Run: headless pygame with SDL's dummy video driver; simulated clock (each Clock.tick advances the game by its frame time, no real sleeping); random seed 0; keys injected as events and as key.get_pressed() state; no mouse input.
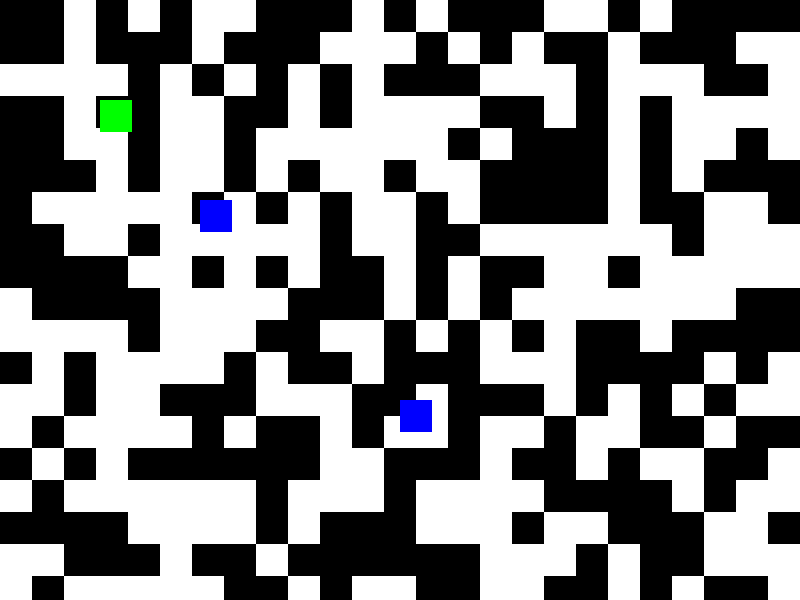
Frame 1 of 4 · flips 1–60 · no input
Frame 2 of 4 · flips 61–180 · tapped SPACE, RETURN · held RIGHT (→), D · screen unchanged from frame 1, image omitted
Frame 3 of 4 · flips 181–300 · held DOWN (↓), S · screen unchanged from frame 2, image omitted
Frame 4 of 4 · flips 301–420 · held LEFT (←), A, UP (↑), W · screen unchanged from frame 3, image omitted

The pygame program that drew these frames:

import pygame
import random

# Initialize Pygame
pygame.init()

# Screen dimensions
SCREEN_WIDTH = 800
SCREEN_HEIGHT = 600

class Player:
    def __init__(self, x, y):
        self.image = pygame.Surface((32, 32))
        self.image.fill((0, 255, 0))
        self.rect = self.image.get_rect()
        self.rect.topleft = (x, y)
        self.speed = 5

    def update(self, game_map):
        keys = pygame.key.get_pressed()
        if keys[pygame.K_LEFT]:
            self.rect.x -= self.speed
            if game_map.is_collision(self.rect):
                self.rect.x += self.speed
        if keys[pygame.K_RIGHT]:
            self.rect.x += self.speed
            if game_map.is_collision(self.rect):
                self.rect.x -= self.speed
        if keys[pygame.K_UP]:
            self.rect.y -= self.speed
            if game_map.is_collision(self.rect):
                self.rect.y += self.speed
        if keys[pygame.K_DOWN]:
            self.rect.y += self.speed
            if game_map.is_collision(self.rect):
                self.rect.y -= self.speed

    def draw(self, screen):
        screen.blit(self.image, self.rect.topleft)

class Tile:
    def __init__(self, x, y, width, height, color):
        self.rect = pygame.Rect(x, y, width, height)
        self.color = color

    def draw(self, screen):
        pygame.draw.rect(screen, self.color, self.rect)


class Map:
    def __init__(self):
        self.tiles = []
        self.create_map()

    def create_map(self):
        tile_size = 32
        for i in range(0, SCREEN_WIDTH, tile_size):
            for j in range(0, SCREEN_HEIGHT, tile_size):
                if random.choice([True, False]):
                    tile = Tile(i, j, tile_size, tile_size, (255, 255, 255))
                else:
                    tile = Tile(i, j, tile_size, tile_size, (0, 0, 0))
                self.tiles.append(tile)

    def draw(self, screen):
        for tile in self.tiles:
            tile.draw(screen)

    def is_collision(self, rect):
        for tile in self.tiles:
            if tile.color == (255, 255, 255) and tile.rect.colliderect(rect):
                return True
        return False


class NPC:
    def __init__(self, x, y, message):
        self.image = pygame.Surface((32, 32))
        self.image.fill((0, 0, 255))
        self.rect = self.image.get_rect()
        self.rect.topleft = (x, y)
        self.message = message

    def draw(self, screen):
        screen.blit(self.image, self.rect.topleft)

    def talk(self):
        print(self.message)

class Game:
    def __init__(self):
        self.screen = pygame.display.set_mode((SCREEN_WIDTH, SCREEN_HEIGHT))
        pygame.display.set_caption("Pokemon-like RPG Game")
        self.clock = pygame.time.Clock()
        self.running = True

        self.player = Player(100, 100)
        self.map = Map()

        # Create NPCs
        self.npcs = [NPC(200, 200, "Hello, traveler!"), NPC(400, 400, "Stay away from the dark forest!")]

    def run(self):
        while self.running:
            self.events()
            self.update()
            self.draw()
            self.clock.tick(60)
        pygame.quit()

    def events(self):
        for event in pygame.event.get():
            if event.type == pygame.QUIT:
                self.running = False
            elif event.type == pygame.KEYDOWN:
                if event.key == pygame.K_SPACE:
                    for npc in self.npcs:
                        if self.player.rect.colliderect(npc.rect):
                            print(npc.message)

    def update(self):
        self.player.update(self.map)

    def draw(self):
        self.screen.fill((0, 0, 0))
        self.map.draw(self.screen)
        self.player.draw(self.screen)
        for npc in self.npcs:
            npc.draw(self.screen)
        pygame.display.flip()


if __name__ == "__main__":
    game = Game()
    game.run()
